Run: headless pygame with SDL's dummy video driver; simulated clock (each Clock.tick advances the game by its frame time, no real sleeping); random seed 0; keys injected as events and as key.get_pressed() state; no mouse input.
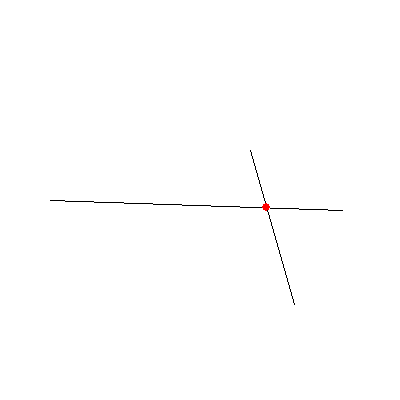
Frame 1 of 4 · flips 1–60 · no input
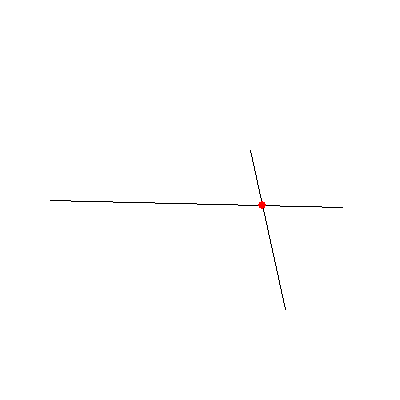
Frame 2 of 4 · flips 61–180 · tapped SPACE, RETURN · held RIGHT (→), D
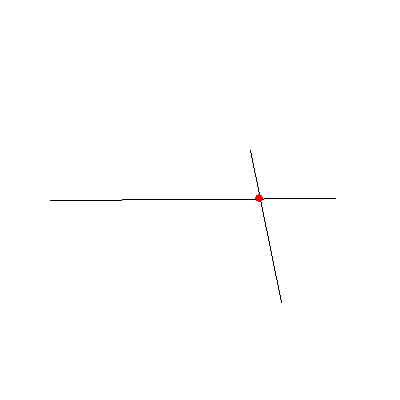
Frame 3 of 4 · flips 181–300 · held DOWN (↓), S
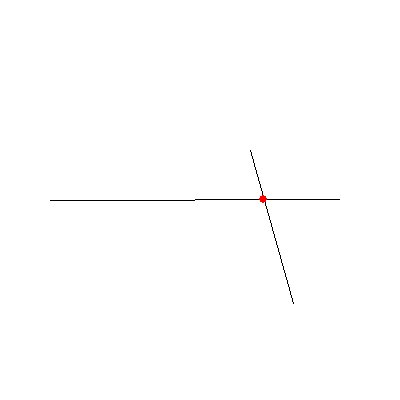
Frame 4 of 4 · flips 301–420 · held LEFT (←), A, UP (↑), W

The pygame program that drew these frames:

from math import inf
from random import randint
import pygame
from pygame.locals import *

pygame.init()
screen = pygame.display.set_mode((400,400))
running = True
counter = 0

A = [250,150]
B = [300,300]

C = [50,200]
D = [350,200]

def calc_slope_intercept(p1, p2):
    if p1[0] == p2[0]:
        return inf, inf
    slope = (p2[1] - p1[1])/(p2[0] - p1[0])
    intercept = p1[1] - slope * p1[0]
    return slope, intercept

def calc_intersection():
    m1, b1 = calc_slope_intercept(A, B)
    m2, b2 = calc_slope_intercept(C, D)

    if m1 != m2:
        x = (b2 - b1) / (m1 - m2)
        y = m1 * x + b1
        return [x,y]
    return None        # parallel lines, no intersection

while running:
    for event in pygame.event.get():
        if event.type == QUIT:
            running = False
        if event.type == KEYDOWN:
            if event.key == K_q:
                running = False

    if counter % 100 == 0:
        screen.fill(Color("white"))

        I = calc_intersection()

        pygame.draw.line(screen, Color("black"), A, B)
        pygame.draw.line(screen, Color("black"), C, D)
        if I:
            pygame.draw.circle(screen, Color("red"), I, 4)
        pygame.display.update()

        B[0] += randint(-1,1)
        B[1] += randint(-1,1)

        D[0] += randint(-1,1)
        D[1] += randint(-1,1)

    counter += 1


pygame.quit()

# extending lines to screen edges
# if abs(slope) > 1:
#     find point where y = 0
#     if 0 < point.x < width:
#         point is on top edge
#     if point.x < 0:
#         point is on left edge, find y
#     if point.x > width:
#         point is on right edge, find y
# else:
#     find point where :wq
